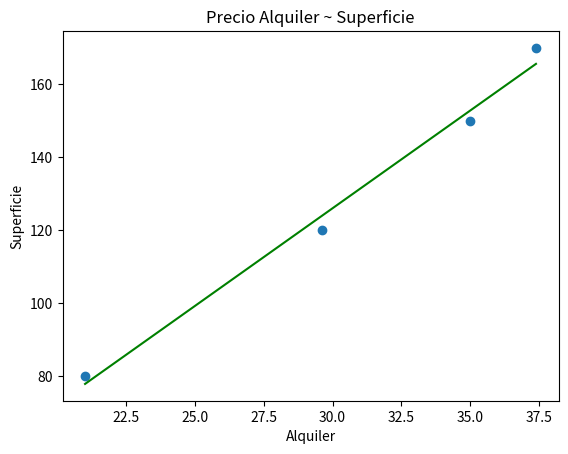

Here is the Python script that generated this plot:
#!/usr/bin/env python3
# -*- coding: utf-8 -*-
"""
Created on Fri Oct 22 18:16:18 2021

@author: marilinaorihuela
"""
#%% Ejercicio 11.14: precio_alquiler ~ superficie

import numpy as np
import matplotlib.pyplot as plt

#%%

def ajuste_lineal_simple(x,y):
    a = sum(((x - x.mean())*(y-y.mean()))) / sum(((x-x.mean())**2))
    b = y.mean() - a*x.mean()
    return a, b

#%%

superficie = np.array([150.0, 120.0, 170.0, 80.0])
alquiler = np.array([35.0, 29.6, 37.4, 21.0])

a, b = ajuste_lineal_simple(alquiler, superficie)

grilla_x = np.linspace(start = min(alquiler), stop = max(alquiler), num = 100)
grilla_y = grilla_x*a + b

g = plt.scatter(x = alquiler, y = superficie)
plt.title('Precio Alquiler ~ Superficie')
plt.plot(grilla_x, grilla_y, c = 'green')
plt.xlabel('Alquiler')
plt.ylabel('Superficie')

plt.show()

errores = alquiler - (a*superficie + b)
print(errores)
print("ECM:", (errores**2).mean())
